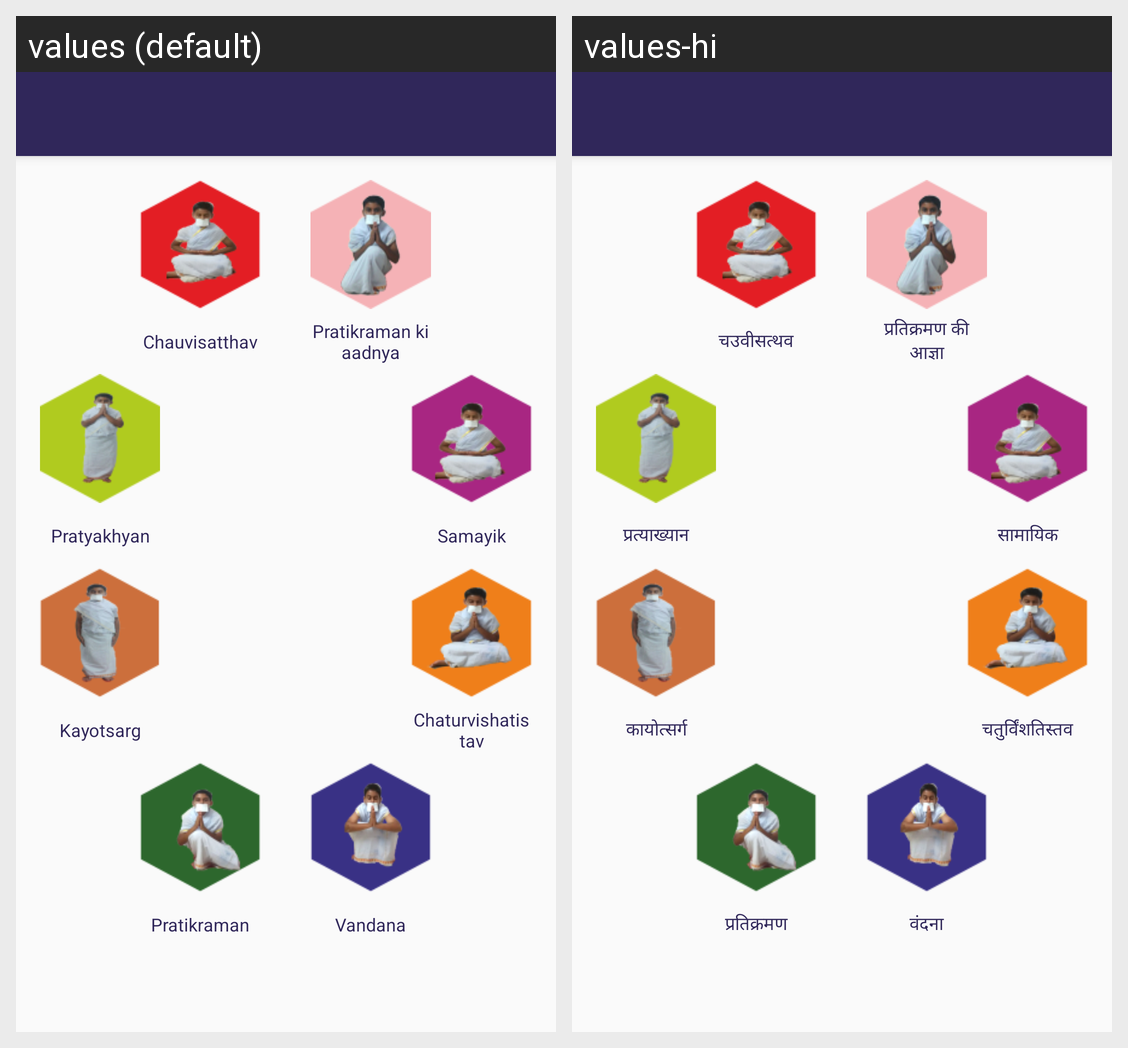

Translations of the strings shown on this Android screen, per locale in the grid:
Android screen res/layout/activity_home_page.xml rendered under 2 locales, left to right: values (default), values-hi. Device: Nexus 5 (rendered at 1080×1920; each locale shown at half size, 540×960, under a caption strip naming it); theme AppTheme.NoActionBar.
Strings drawn on this screen, with the default value and each locale's value (text and hints the layout hard-codes, and strings that could not be matched under every locale, appear in the picture but are not listed):

chauvisatthav
  values: Chauvisatthav
  values-hi: चउवीसत्थव

pratikaman_ki_aadnya
  values: Pratikraman ki aadnya
  values-hi: प्रतिक्रमण की आज्ञा

pratyakhyan
  values: Pratyakhyan
  values-hi: प्रत्याख्यान

samayik
  values: Samayik
  values-hi: सामायिक

kayotsarg
  values: Kayotsarg
  values-hi: कायोत्सर्ग

chaturvishatistav
  values: Chaturvishatistav
  values-hi: चतुर्विंशतिस्तव

pratikaman
  values: Pratikraman
  values-hi: प्रतिक्रमण

vandna
  values: Vandana
  values-hi: वंदना
